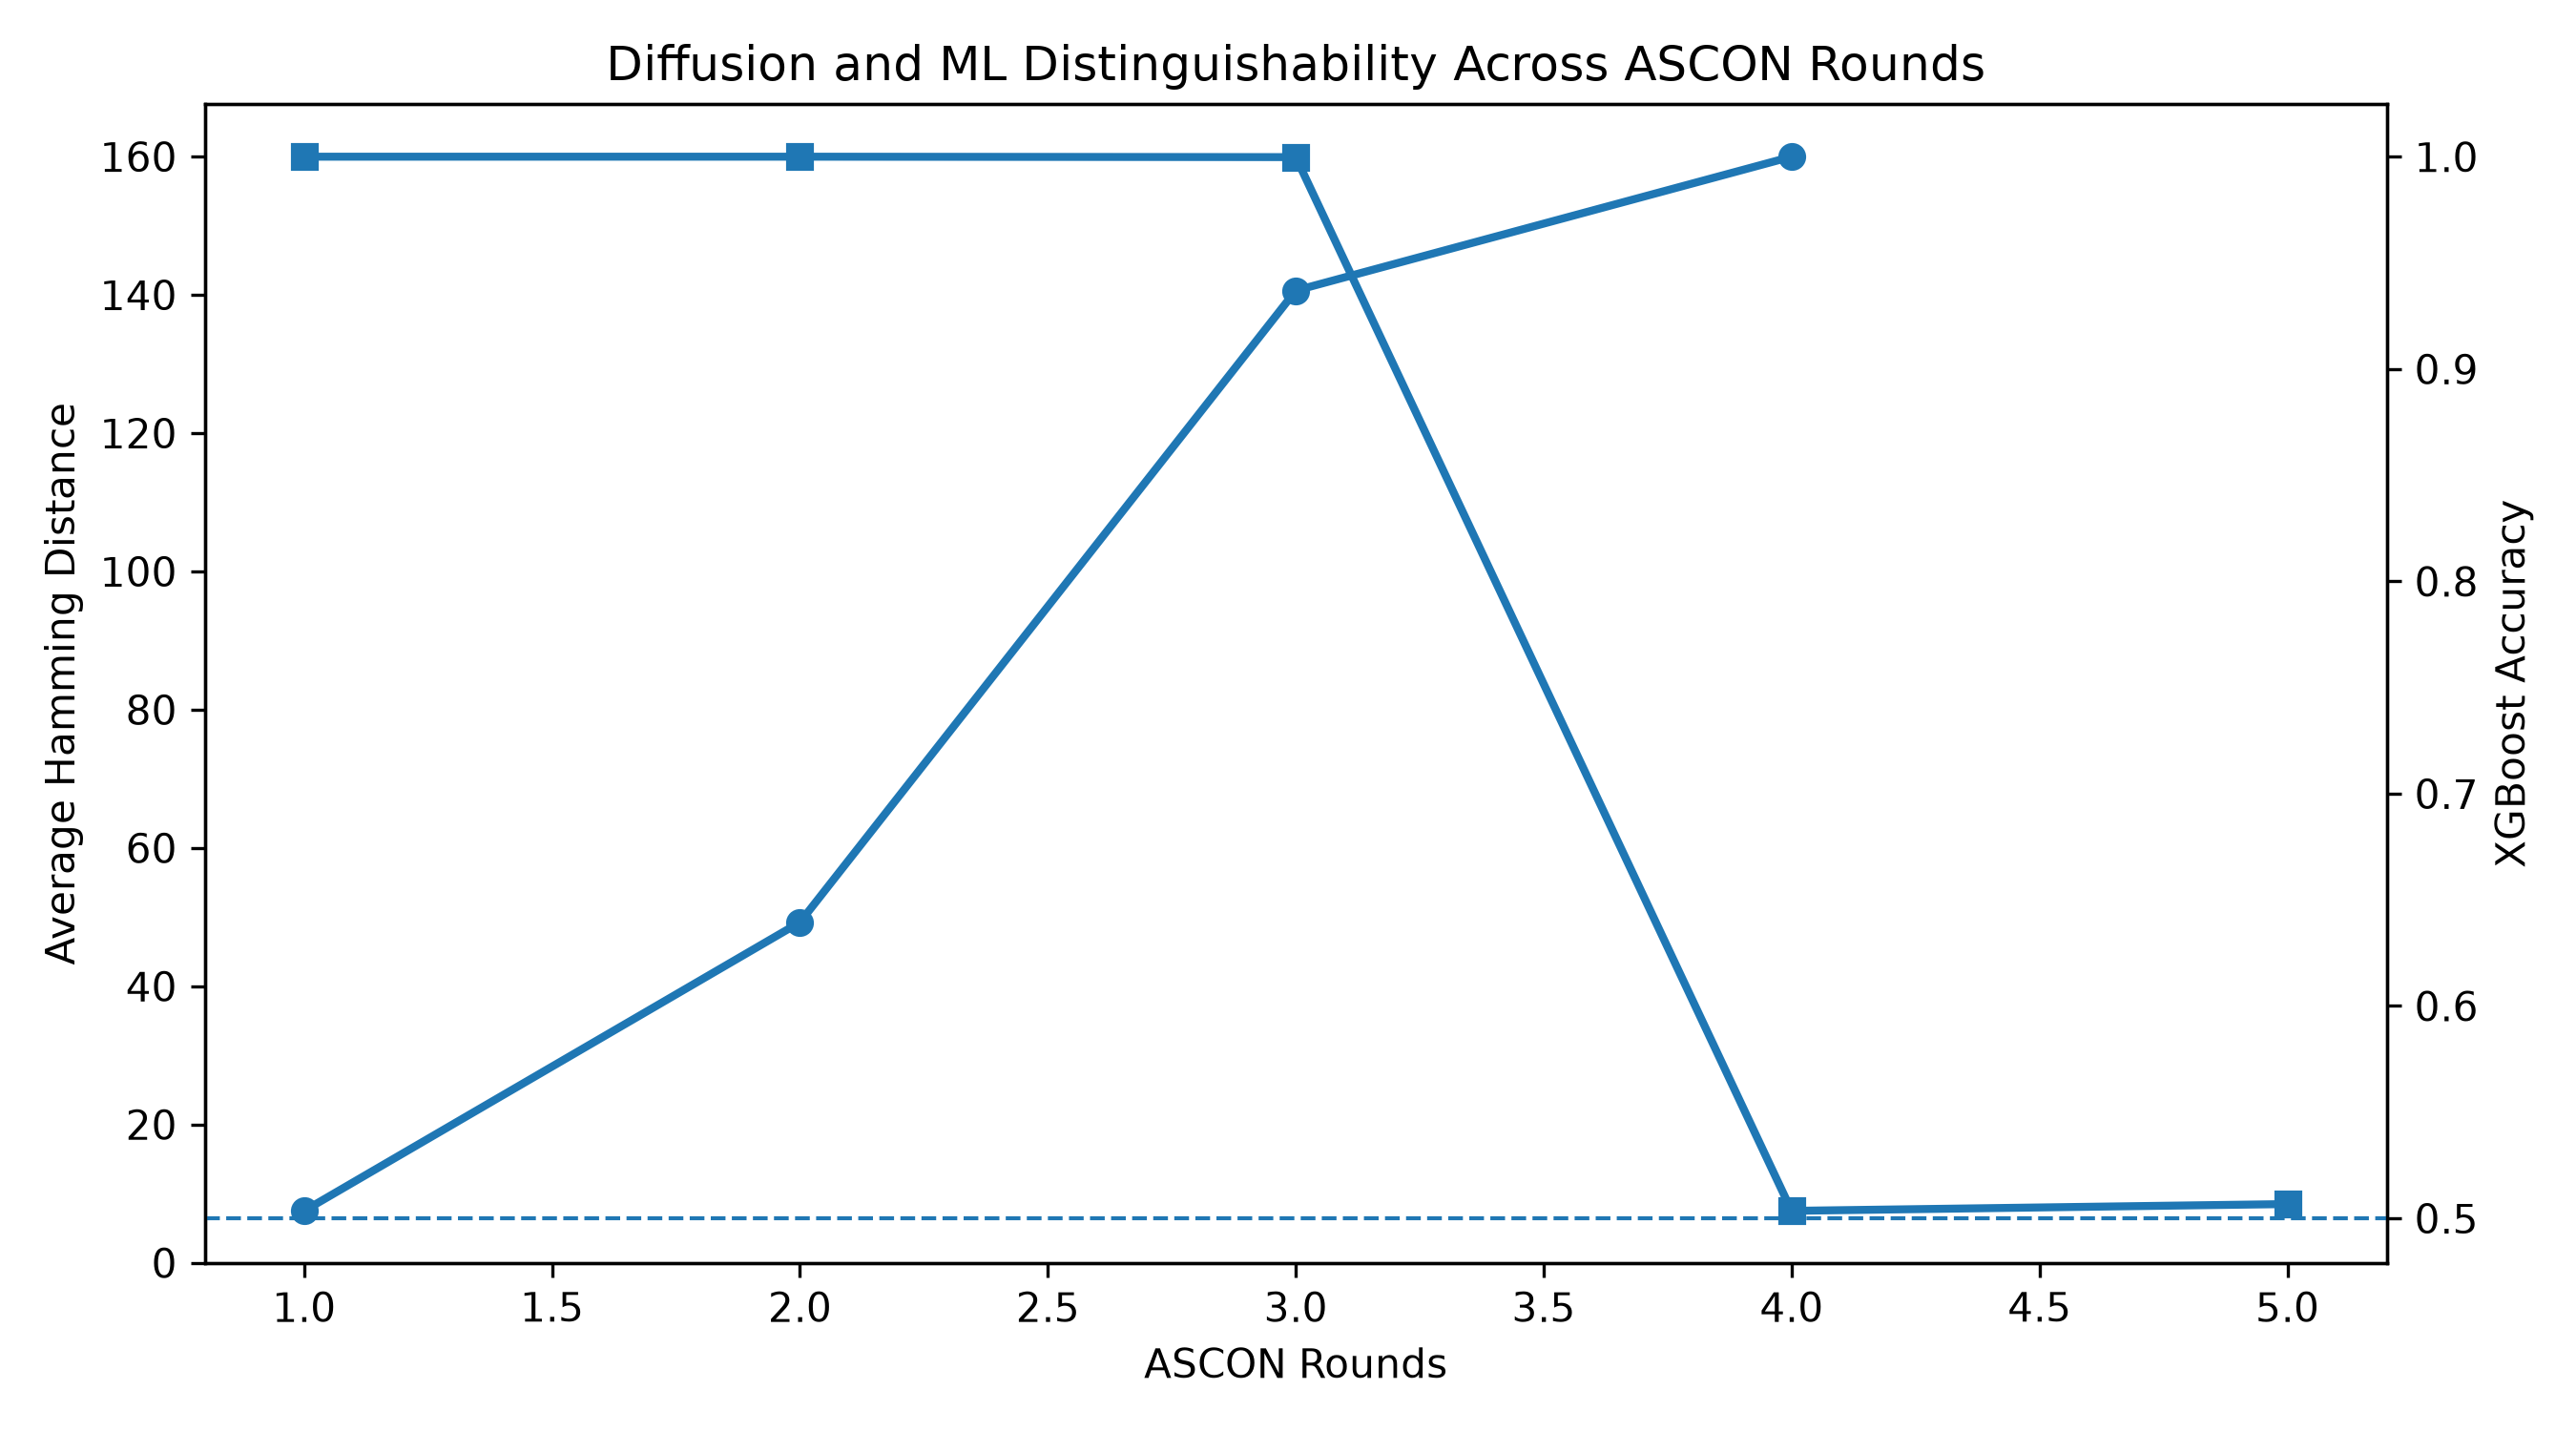

Source data for this figure (header and first rows):
round, hamming_distance, ml_accuracy, distinguishable
1, 7.51, 1.0, True
2, 49.25, 1.0, True
3, 140.6, 0.9998, True
4, 160, 0.5035, False
5, , 0.5067, False
